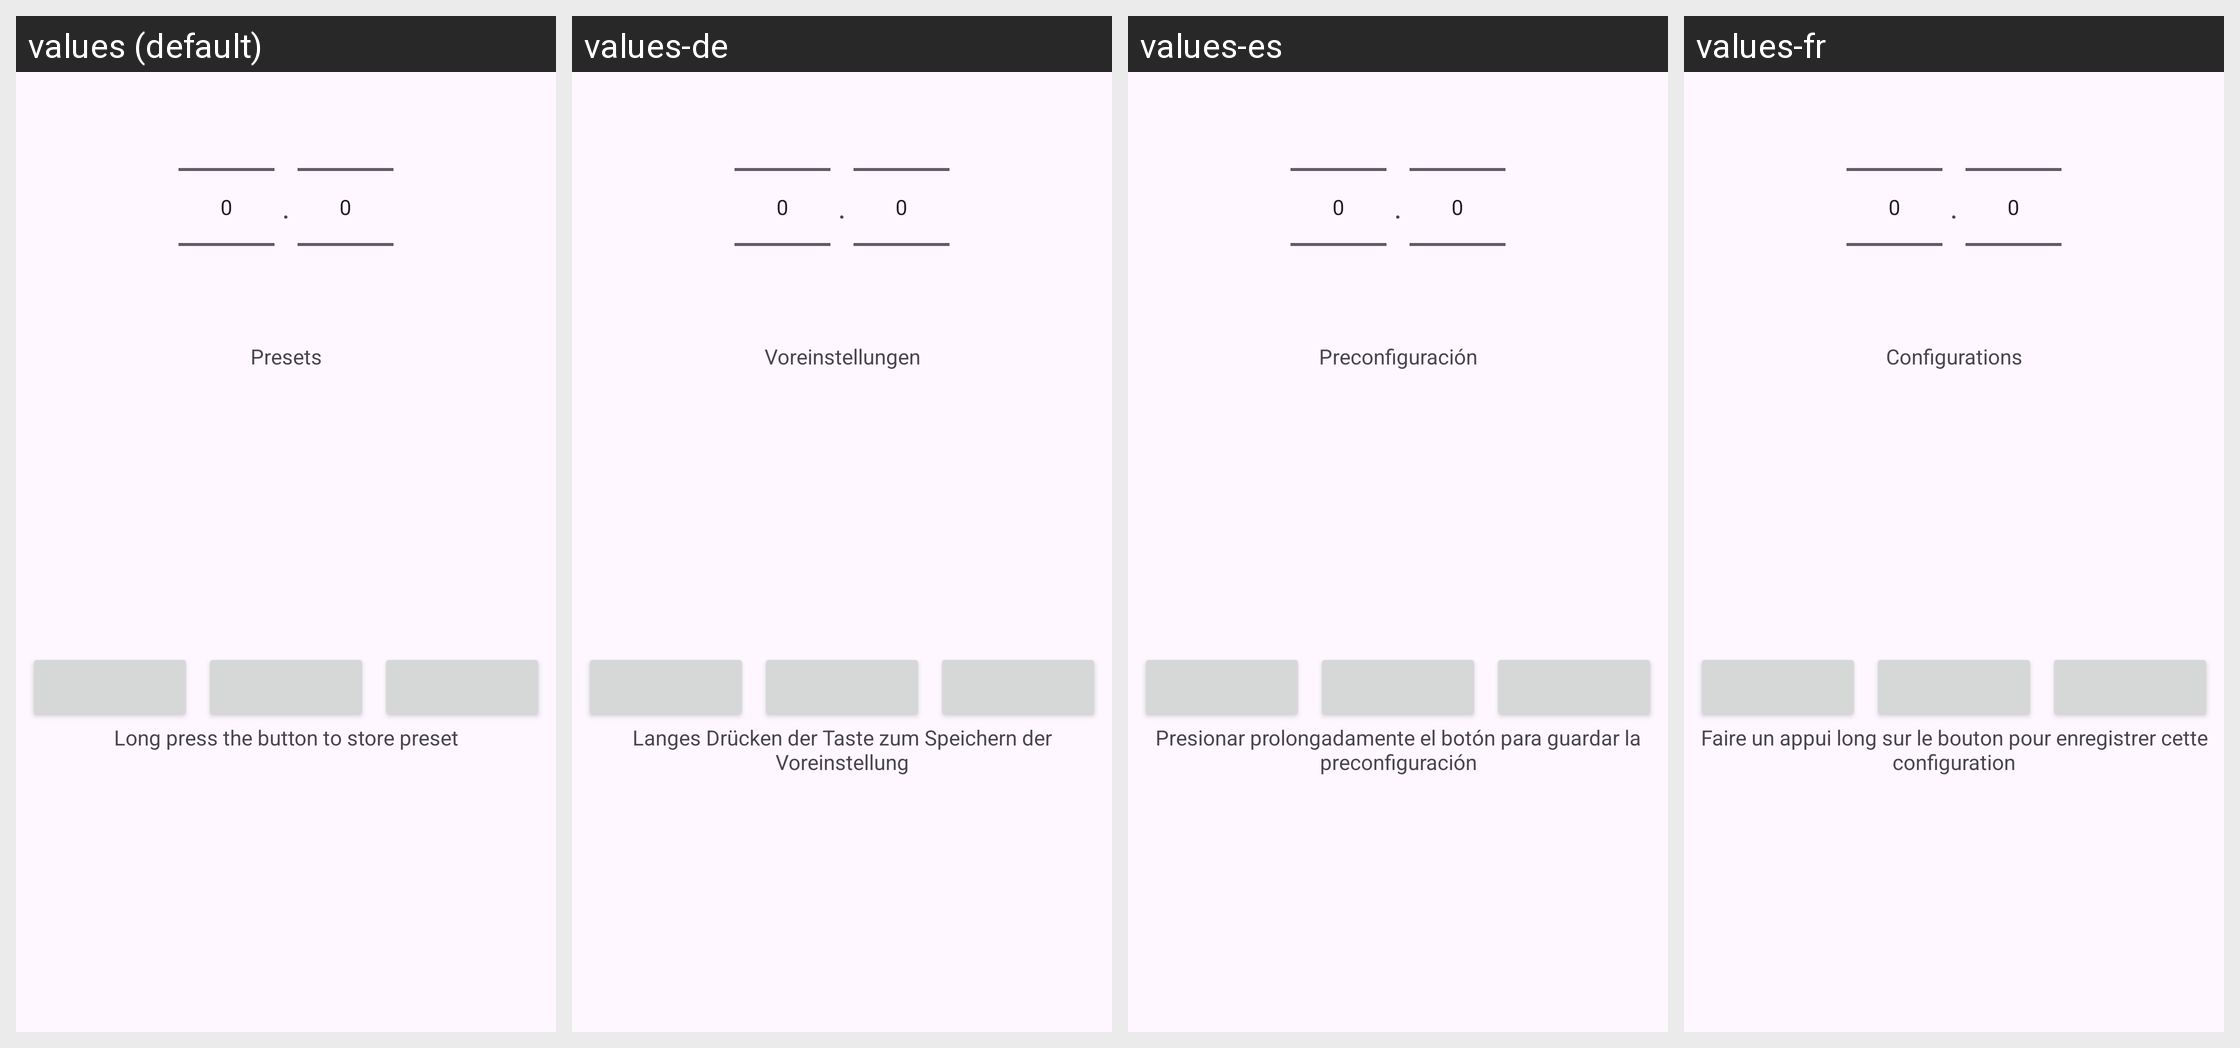

Here is an Android app screen in its default locale and in the app's own translations. Write out the translated-string differences for the strings that appear on this screen.
Android screen res/layout/dialog_frequency_picker.xml rendered under 4 locales, left to right: values (default), values-de, values-es, values-fr. Device: Nexus 5 (rendered at 1080×1920; each locale shown at half size, 540×960, under a caption strip naming it); theme GadgetbridgeTheme.
Other locales in the repository, not shown: values-ar, values-bg, values-ca, values-cs, values-el, values-en-rGB, values-et, values-fa, values-fi, values-fr-rCA, values-gl, values-he, values-hi, values-hr, values-hu, values-id, values-it, values-ja, values-ka, values-ko, values-lt, values-lv, values-ml, values-my, values-nb-rNO, values-nl, values-pl, values-pt, values-pt-rBR, values-ro, values-ru, values-sk, values-sr, values-sv, values-th, values-tr, values-uk, values-vi, values-zh-rCN, values-zh-rTW.
Strings drawn on this screen, with the default value and each locale's value (text and hints the layout hard-codes, and strings that could not be matched under every locale, appear in the picture but are not listed):

prefs_fm_presets_presets
  values: Presets
  values-de: Voreinstellungen
  values-es: Preconfiguración
  values-fr: Configurations

prefs_fm_preset_instructions
  values: Long press the button to store preset
  values-de: Langes Drücken der Taste zum Speichern der Voreinstellung
  values-es: Presionar prolongadamente el botón para guardar la preconfiguración
  values-fr: Faire un appui long sur le bouton pour enregistrer cette configuration
